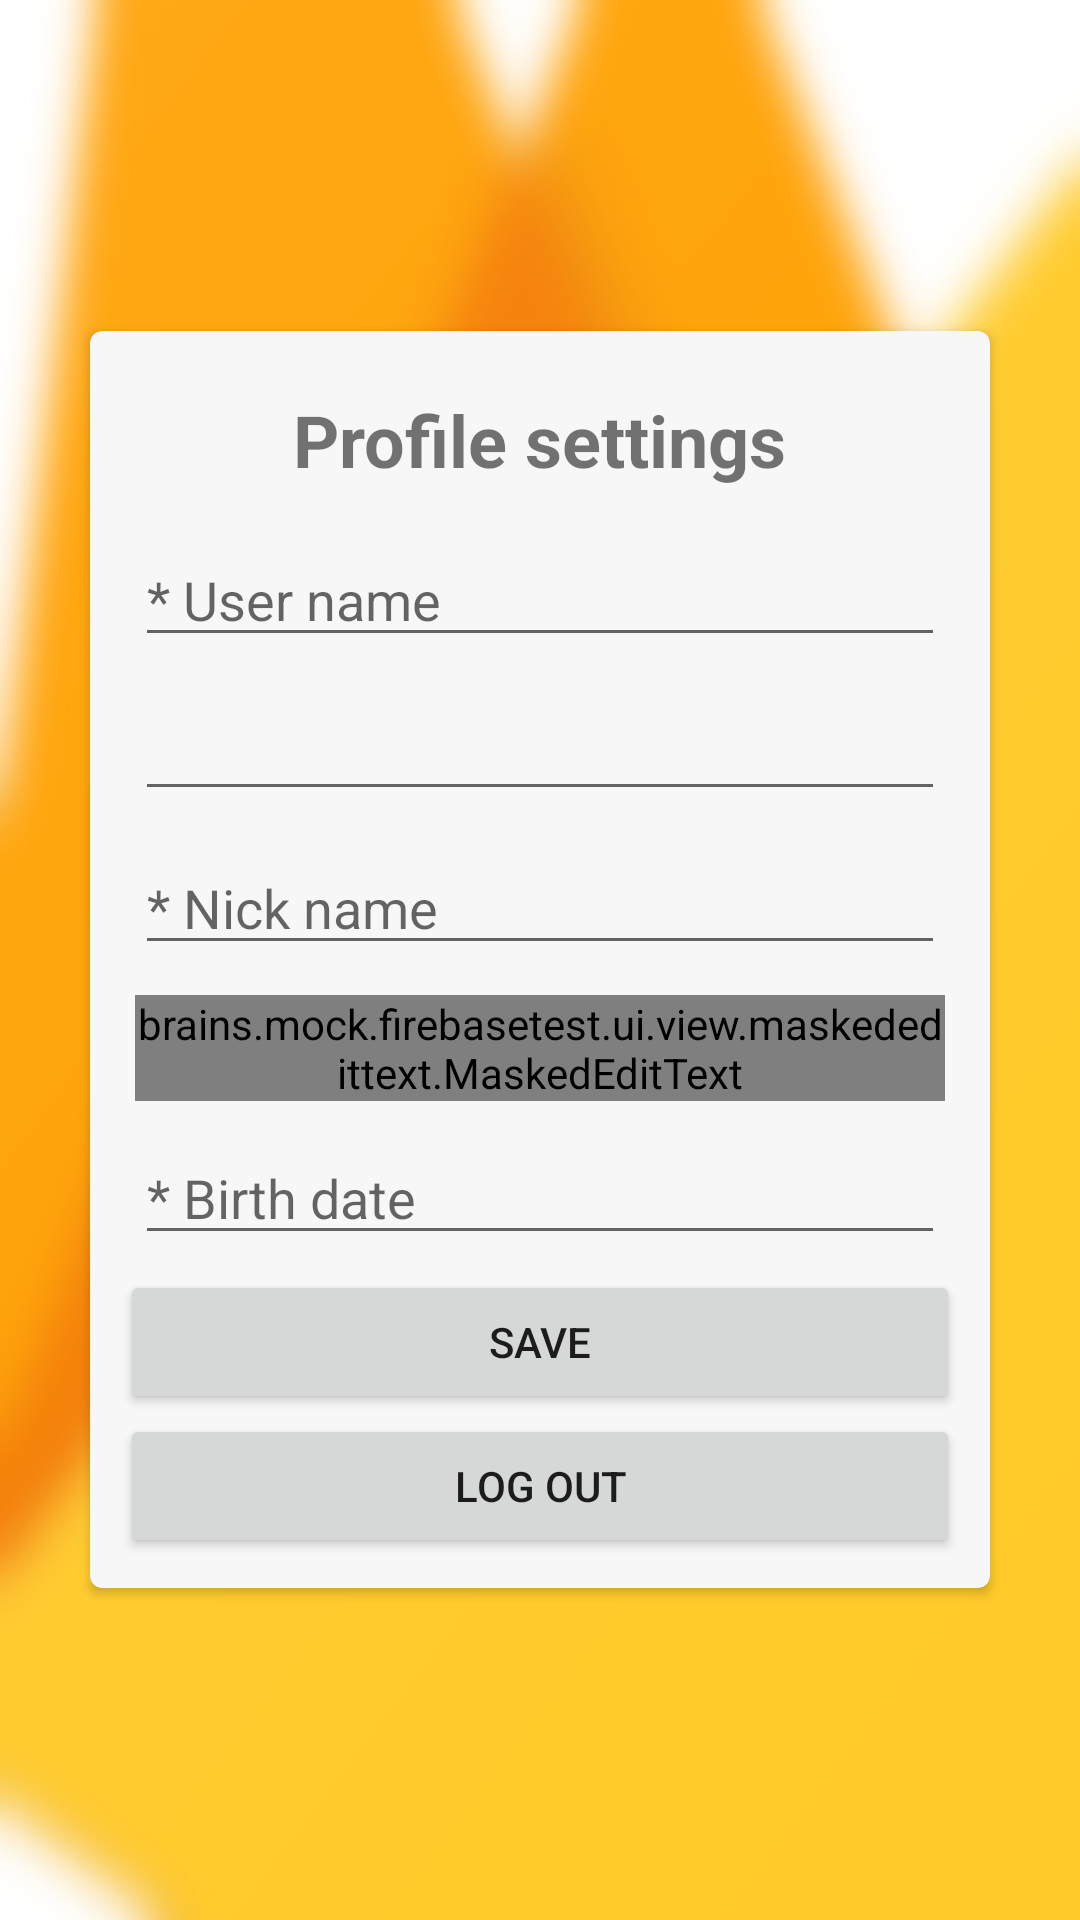

Reconstruct the res/layout file that produces this screen, plus the resources it refers to.
<!-- AndroidManifest.xml: activity theme ActivityBackground -->
<!-- res/layout/activity_user_settings.xml -->
<?xml version="1.0" encoding="utf-8"?>
<ScrollView
    xmlns:android="http://schemas.android.com/apk/res/android"
    xmlns:app="http://schemas.android.com/apk/res-auto"
    xmlns:card_view="http://schemas.android.com/apk/res-auto"
    android:layout_width="match_parent"
    android:layout_height="match_parent"
    android:fillViewport="true">

    <RelativeLayout
        android:layout_width="match_parent"
        android:layout_height="wrap_content"
        >

        <android.support.v7.widget.CardView
            android:layout_width="match_parent"
            android:layout_height="wrap_content"
            android:layout_centerInParent="true"
            android:layout_margin="@dimen/marginVeryBig"
            card_view:cardBackgroundColor="@color/cardBackground"
            card_view:cardCornerRadius="@dimen/cardCornerRadius"
            card_view:contentPadding="@dimen/padding"
            >

            <LinearLayout
                android:layout_width="match_parent"
                android:layout_height="wrap_content"
                android:orientation="vertical"
                >

                <TextView
                    android:layout_width="wrap_content"
                    android:layout_height="wrap_content"
                    android:layout_gravity="center_horizontal"
                    android:layout_margin="@dimen/margin"
                    android:text="@string/profileSettings"
                    android:textSize="@dimen/profileTitleTextSize"
                    android:textStyle="bold"
                    />

                <EditText
                    android:id="@+id/userNameField"
                    android:layout_width="match_parent"
                    android:layout_height="wrap_content"
                    android:layout_margin="@dimen/marginSmall"
                    android:drawableLeft="@drawable/ic_person_black_24dp"
                    android:drawablePadding="@dimen/paddingSmall"
                    android:drawableTint="@color/imageTint"
                    android:hint="@string/userNameHint"
                    android:inputType="text"
                    />

                <EditText
                    android:id="@+id/emailField"
                    android:layout_width="match_parent"
                    android:layout_height="wrap_content"
                    android:layout_margin="@dimen/marginSmall"
                    android:drawableLeft="@drawable/ic_email_black_24dp"
                    android:drawablePadding="@dimen/paddingSmall"
                    android:drawableTint="@color/imageTint"
                    android:focusable="false"
                    android:inputType="none"
                    />

                <EditText
                    android:id="@+id/nickNameField"
                    android:layout_width="match_parent"
                    android:layout_height="wrap_content"
                    android:layout_margin="@dimen/marginSmall"
                    android:drawableLeft="@drawable/ic_people_black_24dp"
                    android:drawablePadding="@dimen/paddingSmall"
                    android:drawableTint="@color/imageTint"
                    android:hint="@string/nickNameHint"
                    android:inputType="text"
                    />

                <brains.mock.firebasetest.ui.view.maskededittext.MaskedEditText
                    android:id="@+id/phoneNumberField"
                    android:layout_width="match_parent"
                    android:layout_height="wrap_content"
                    android:layout_margin="@dimen/marginSmall"
                    android:drawableLeft="@drawable/ic_settings_phone_black_24dp"
                    android:drawablePadding="@dimen/paddingSmall"
                    android:drawableTint="@color/imageTint"
                    android:inputType="phone"
                    app:allowed_chars="1234567890"
                    app:mask="+38 (###) ### - ## - ##"
                    />

                <EditText
                    android:id="@+id/birthDateField"
                    android:layout_width="match_parent"
                    android:layout_height="wrap_content"
                    android:layout_margin="@dimen/marginSmall"
                    android:clickable="true"
                    android:drawableLeft="@drawable/ic_today_black_24dp"
                    android:drawablePadding="@dimen/paddingSmall"
                    android:drawableTint="@color/imageTint"
                    android:focusable="false"
                    android:focusableInTouchMode="false"
                    android:hint="@string/birthDateHint"
                    />

                <Button
                    android:id="@+id/saveButton"
                    android:layout_width="match_parent"
                    android:layout_height="wrap_content"
                    android:layout_gravity="center_horizontal"
                    android:text="@string/save"
                    />

                <Button
                    android:id="@+id/logOutButton"
                    android:layout_width="match_parent"
                    android:layout_height="wrap_content"
                    android:layout_gravity="center_horizontal"
                    android:text="@string/logOut"
                    />

            </LinearLayout>
        </android.support.v7.widget.CardView>
    </RelativeLayout>
</ScrollView>
<!-- resources referenced by this layout -->
<resources>
  <color name="cardBackground">#F7F7F7</color>
  <color name="imageTint">#6F6F6F</color>
  <dimen name="cardCornerRadius">4dp</dimen>
  <dimen name="margin">10dp</dimen>
  <dimen name="marginSmall">5dp</dimen>
  <dimen name="marginVeryBig">30dp</dimen>
  <dimen name="padding">10dp</dimen>
  <dimen name="paddingSmall">5dp</dimen>
  <dimen name="profileTitleTextSize">24sp</dimen>
  <string name="birthDateHint">* Birth date</string>
  <string name="logOut">Log out</string>
  <string name="nickNameHint">* Nick name</string>
  <string name="profileSettings">Profile settings</string>
  <string name="save">Save</string>
  <string name="userNameHint">* User name</string>
  <style name="ActivityBackground" parent="AppTheme">
          <item name="android:windowBackground">@drawable/background</item>
      </style>
  <style name="AppTheme" parent="Theme.AppCompat.Light.NoActionBar">
          
          <item name="colorPrimary">@color/colorPrimary</item>
          <item name="colorPrimaryDark">@color/colorPrimaryDark</item>
          <item name="colorAccent">@color/colorAccent</item>
      </style>
  <!-- drawable background: png bitmap (drawable-nodpi, 209501 bytes) -->
  <color name="colorPrimary">#FFC107</color>
  <color name="colorPrimaryDark">#FFA000</color>
  <color name="colorAccent">#FF9800</color>
</resources>
